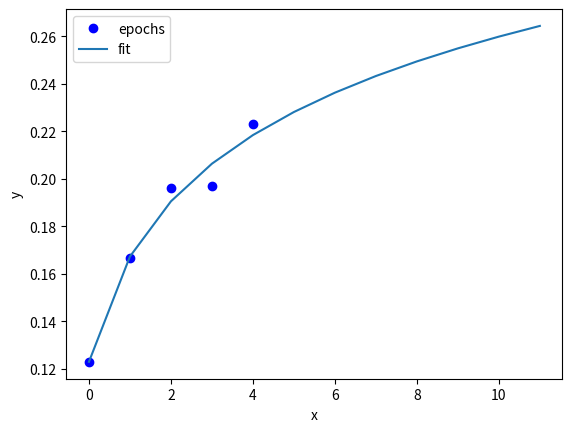

The matplotlib source for this figure:
import numpy as np
from scipy.optimize import curve_fit
import matplotlib.pyplot as plt


def func_log(x, a, b, c, d):
	temp = b*x + c
	return a * np.log(np.where(temp <= 0, 0.0001, temp)) + d


def func_gp(x, a, b, c, d):
	return (a * (1 - np.power(b, x)) / (1 - b)) - c


epochs = np.array([
	0.122944,
	0.166492,
	0.196114,
	0.197057,
	0.222872
])

n = epochs.shape[0]
up_to_epochs = 12
train_x = np.arange(n)
func = func_log

params, other = curve_fit(
	func,
	train_x,
	epochs,
	p0=[0, 0.5, 0.5, 1],
	bounds=(
		[-10000, -1, -10000, -10000],
		[10000, 1, 10000, 10000],
	)
)
pred_x = np.arange(up_to_epochs)
pred = func(pred_x, *params)

print(params)
plt.plot(train_x, epochs, 'bo', label='epochs')
plt.plot(pred_x, pred, '-', label='fit')
plt.xlabel('x')
plt.ylabel('y')
plt.legend()
plt.show()
